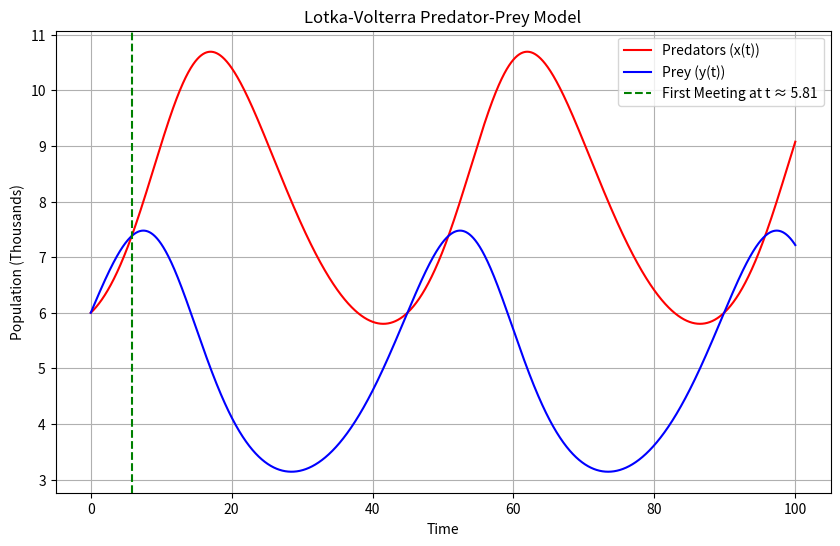

This chart was generated by the following Python code:
import numpy as np
from scipy.integrate import odeint
import matplotlib.pyplot as plt


def lotka_volterra(z, t):
    x, y = z
    dxdt = -0.1*x + 0.02*x*y
    dydt = 0.2*y - 0.025*x*y
    return [dxdt, dydt]


x0 = 6  
y0 = 6  
z0 = [x0, y0]

t = np.linspace(0, 100, 10000)


sol = odeint(lotka_volterra, z0, t)

plt.figure(figsize=(10, 6))
plt.plot(t, sol[:,0], label='Predators (x(t))', color='red')
plt.plot(t, sol[:,1], label='Prey (y(t))', color='blue')

diff = sol[:, 0] - sol[:, 1]

for i in range(0, len(diff)):
    if diff[i] < 0 and diff[i+1] > 0:  
        t_meet = t[i]
        x_meet = sol[i, 0]
        y_meet = sol[i, 1]
        break


plt.axvline(x=t_meet, color='green', linestyle='--', label=f'First Meeting at t ≈ {t_meet:.2f}')

plt.title('Lotka-Volterra Predator-Prey Model')
plt.xlabel('Time')
plt.ylabel('Population (Thousands)')
plt.legend()
plt.grid()
plt.show()

print(f"Populations first meet at t ≈ {t_meet:.2f}")
print(f"At that time, predator population ≈ {x_meet:.2f} and prey population ≈ {y_meet:.2f}")